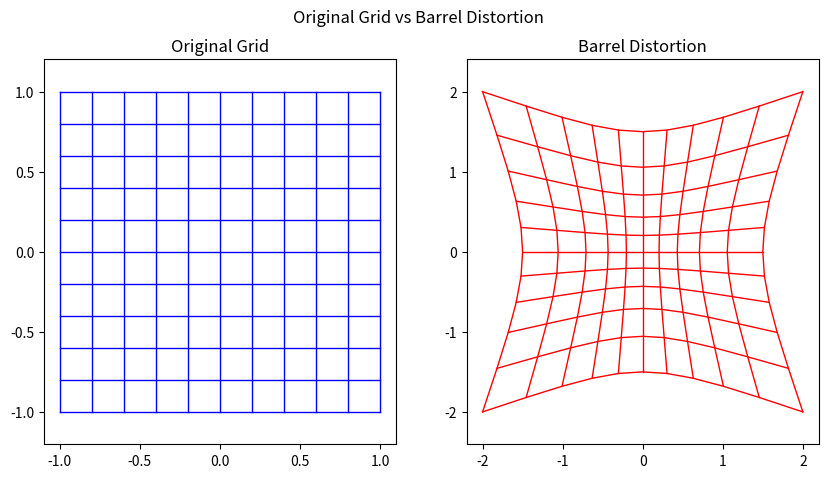
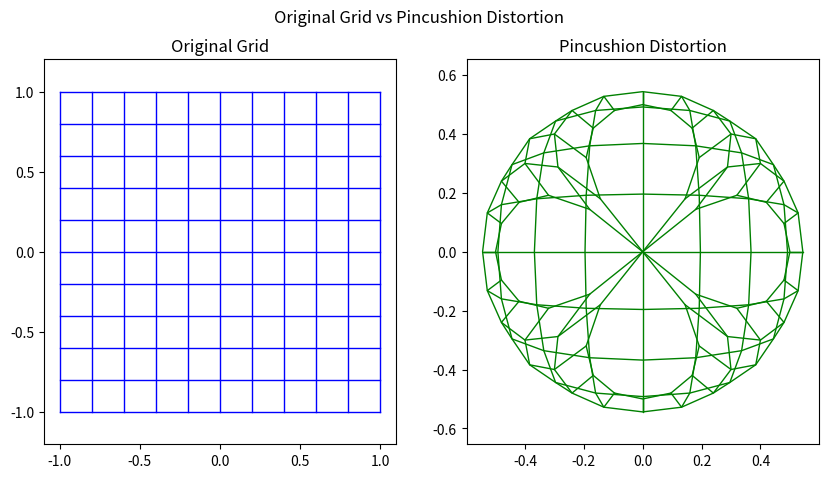

Here is the Python script that generated these plots, in order:
import matplotlib.pyplot as plt
import numpy as np

# Function to plot original and distorted grid
def plot_grid(ax, x, y, color='b-', linewidth=1):
    for i in range(x.shape[0]):
        ax.plot(x[i, :], y[i, :], color, linewidth=linewidth)
    for i in range(x.shape[1]):
        ax.plot(x[:, i], y[:, i], color, linewidth=linewidth)


# Create a grid
x, y = np.meshgrid(np.linspace(-1, 1, 11), np.linspace(-1, 1, 11))

# Calculate radius
r = np.sqrt(x ** 2 + y ** 2)

# Original and Barrel Distortion
fig1, (ax1, ax2) = plt.subplots(1, 2, figsize=(10, 5))
fig1.suptitle('Original Grid vs Barrel Distortion')

plot_grid(ax1, x, y)
ax1.set_title('Original Grid')
ax1.axis('equal')

x_barrel = x * (1 + 0.5 * r ** 2)
y_barrel = y * (1 + 0.5 * r ** 2)
plot_grid(ax2, x_barrel, y_barrel, 'r-')
ax2.set_title('Barrel Distortion')
ax2.axis('equal')

# Original and Pincushion Distortion
fig2, (ax3, ax4) = plt.subplots(1, 2, figsize=(10, 5))
fig2.suptitle('Original Grid vs Pincushion Distortion')

plot_grid(ax3, x, y)
ax3.set_title('Original Grid')
ax3.axis('equal')

x_pincushion = x * (1 - 0.5 * r ** 2)
y_pincushion = y * (1 - 0.5 * r ** 2)
plot_grid(ax4, x_pincushion, y_pincushion, 'g-')
ax4.set_title('Pincushion Distortion')
ax4.axis('equal')

plt.show()
